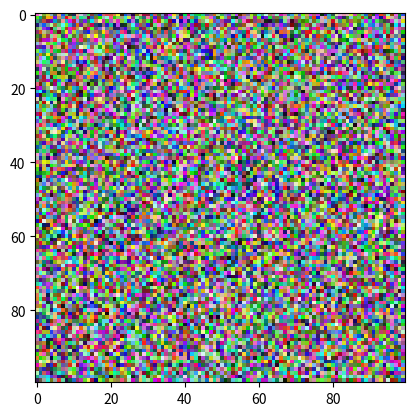

Generate this figure with matplotlib:
import matplotlib.pyplot as plt
import numpy as np

# Create a simple test image
plt.figure()
plt.imshow(np.random.rand(100, 100, 3))
plt.savefig('test_image.png')
print("Test image saved successfully")
